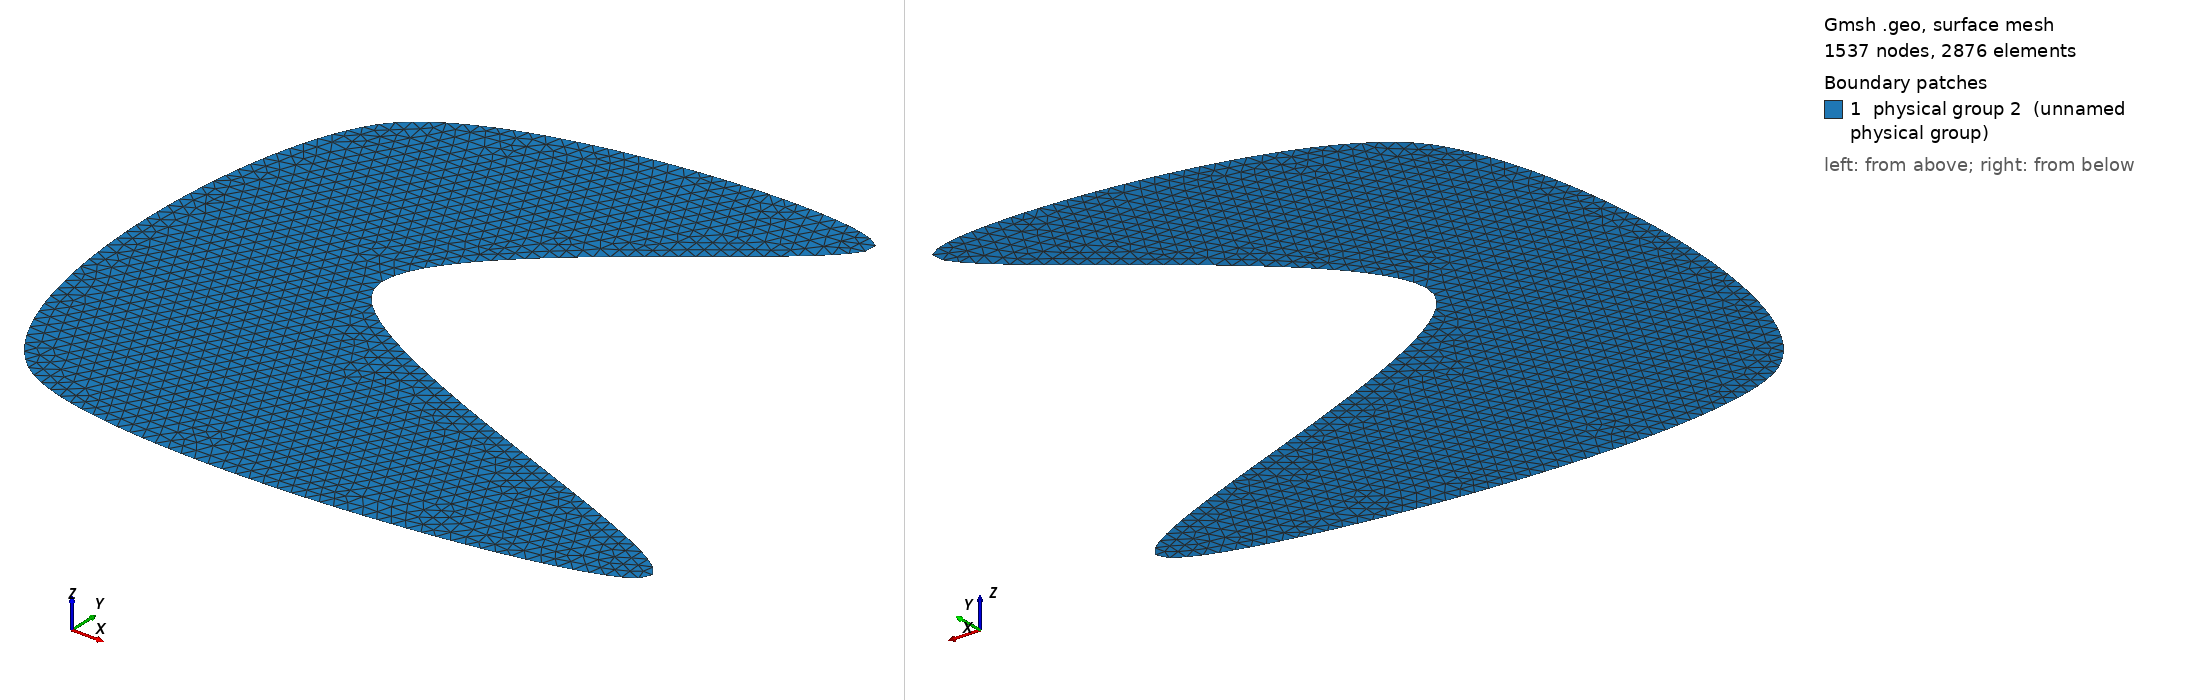

Gmsh geometry script, surface-meshed: 1537 nodes, 2876 surface elements. Boundary patches (legend numbers): 1 physical group 2 (unnamed physical group). Left view from above one corner, right view from below the opposite corner. Legend entries are the model's physical surfaces. The drawing asked Gmsh for element sizes between 1% and 20% of the model's largest extent; the script's own settings can give other sizes.

=== testNS.geo (drawn) ===
// Gmsh project created on Mon Sep 08 14:58:00 2014
k = 0.05;
Point(1) = {0, 0.8, 0, k};
Point(2) = {0.1, -1, 0, k};
Point(3) = {2.3, -0.9, 0, k};
Point(4) = {0.6, 0, 0, k};
Point(5) = {1.6, 1.1, 0, k};
//Line(1) = {4, 3};
//Line(2) = {2, 3};
//Line(3) = {1, 2};
//Line(4) = {4, 5};
//Line(5) = {5, 1};
//Line Loop(6) = {1, -2, -3, -4, -5};
Spline(6) = {5, 4, 3, 2, 1, 5};
Line Loop(6) = {6};
Plane Surface(6) = {6};
//Physical Line(7) = {1, 2, 3, 4, 5};
Physical Line(1) = {6};
Physical Surface(2) = {6};
//Recombine Surface {6};
